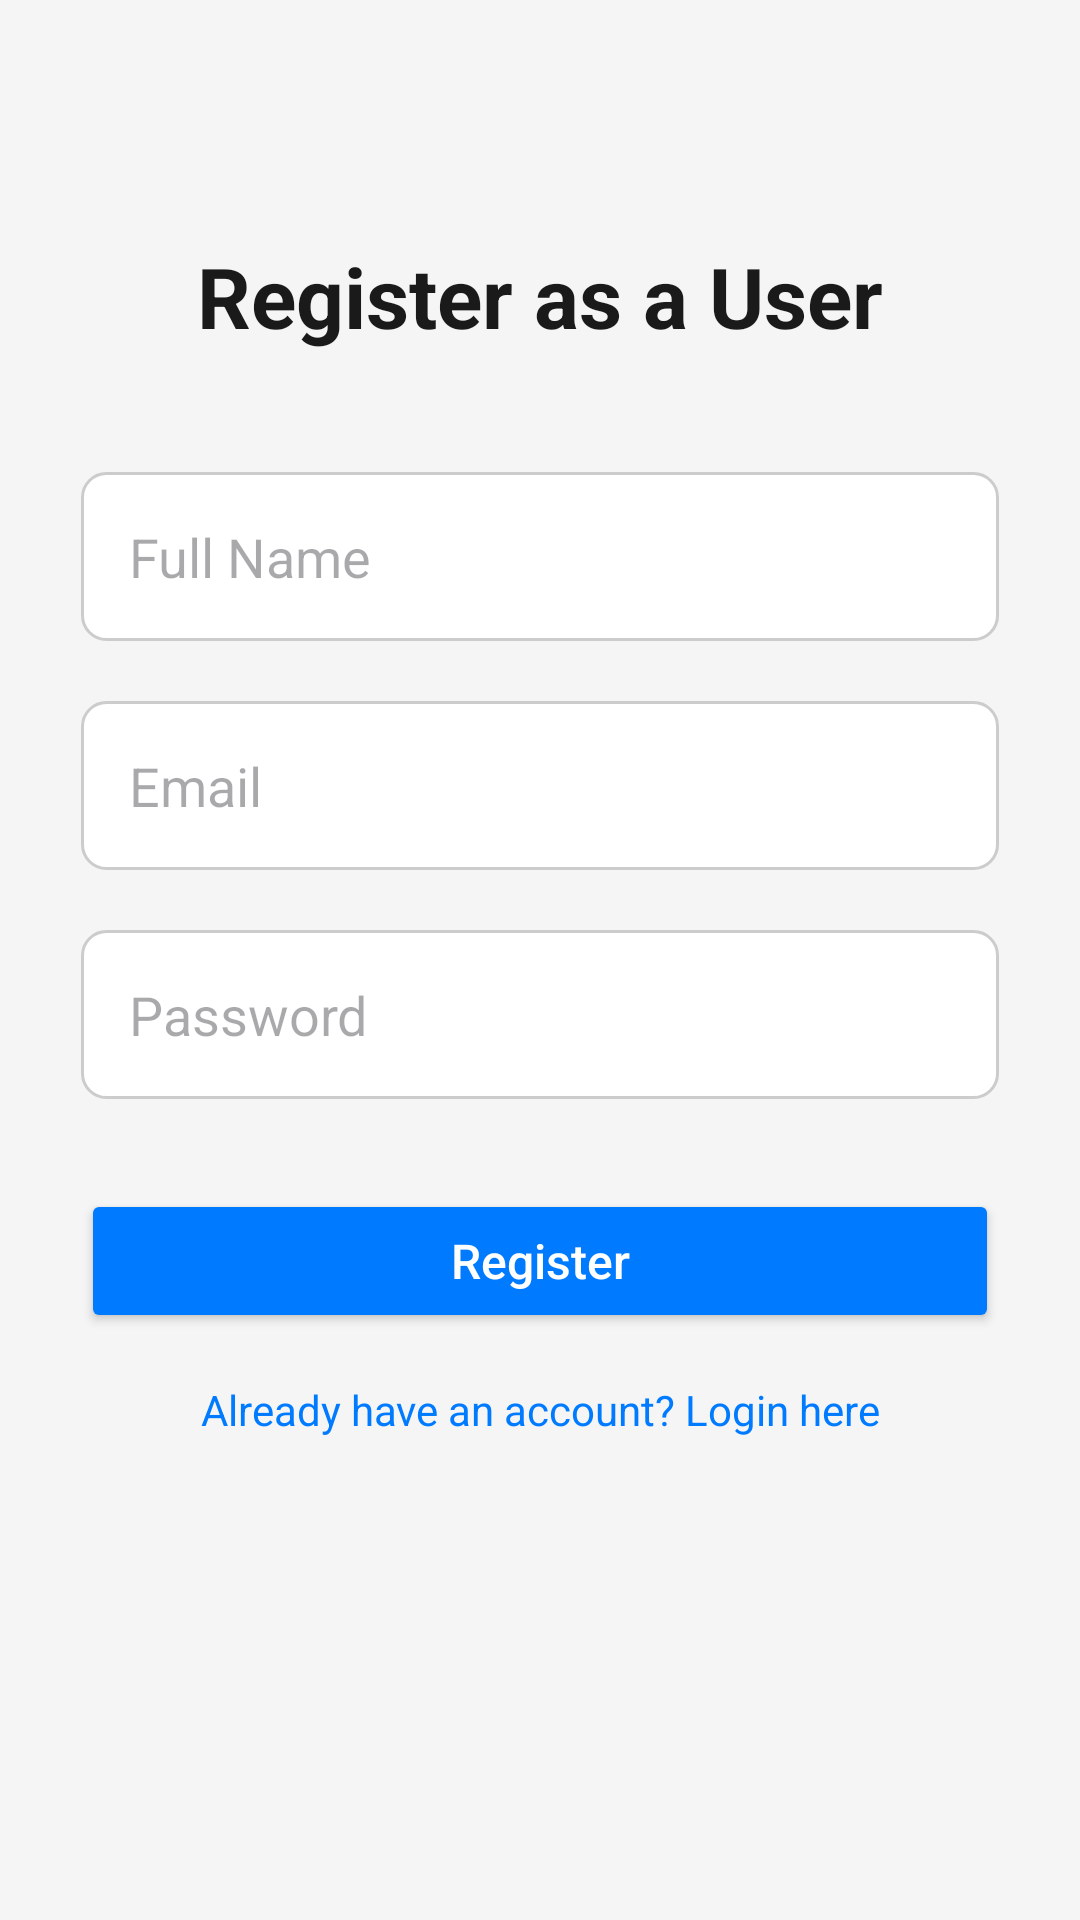

Layout XML and referenced resources for this Android screen:
<!-- AndroidManifest.xml: application theme Theme.COSC341_Group22_Project -->
<!-- res/layout/activity_user_register.xml -->
<?xml version="1.0" encoding="utf-8"?>
<androidx.constraintlayout.widget.ConstraintLayout xmlns:android="http://schemas.android.com/apk/res/android"
    xmlns:app="http://schemas.android.com/apk/res-auto"
    xmlns:tools="http://schemas.android.com/tools"
    android:id="@+id/main"
    android:layout_width="match_parent"
    android:layout_height="match_parent"
    android:background="#F5F5F5"
    tools:context=".UserRegister">

    
    <TextView
        android:id="@+id/welcomeMessage"
        android:layout_width="wrap_content"
        android:layout_height="wrap_content"
        android:layout_marginTop="80dp"
        android:text="Register as a User"
        android:textColor="#1A1A1A"
        android:textSize="28sp"
        android:textStyle="bold"
        app:layout_constraintEnd_toEndOf="parent"
        app:layout_constraintStart_toStartOf="parent"
        app:layout_constraintTop_toTopOf="parent" />

    
    <EditText
        android:id="@+id/fullNameEditText"
        android:layout_width="0dp"
        android:layout_height="wrap_content"
        android:layout_marginTop="40dp"
        android:background="@drawable/edit_text_background"
        android:hint="Full Name"
        android:inputType="textPersonName"
        android:padding="16dp"
        app:layout_constraintEnd_toEndOf="parent"
        app:layout_constraintStart_toStartOf="parent"
        app:layout_constraintTop_toBottomOf="@id/welcomeMessage"
        app:layout_constraintWidth_percent="0.85" />

    
    <EditText
        android:id="@+id/emailEditText"
        android:layout_width="0dp"
        android:layout_height="wrap_content"
        android:layout_marginTop="20dp"
        android:background="@drawable/edit_text_background"
        android:hint="Email"
        android:inputType="textEmailAddress"
        android:padding="16dp"
        app:layout_constraintEnd_toEndOf="parent"
        app:layout_constraintStart_toStartOf="parent"
        app:layout_constraintTop_toBottomOf="@id/fullNameEditText"
        app:layout_constraintWidth_percent="0.85" />

    
    <EditText
        android:id="@+id/passwordEditText"
        android:layout_width="0dp"
        android:layout_height="wrap_content"
        android:layout_marginTop="20dp"
        android:background="@drawable/edit_text_background"
        android:hint="Password"
        android:inputType="textPassword"
        android:padding="16dp"
        app:layout_constraintEnd_toEndOf="parent"
        app:layout_constraintStart_toStartOf="parent"
        app:layout_constraintTop_toBottomOf="@id/emailEditText"
        app:layout_constraintWidth_percent="0.85" />

    
    <Button
        android:id="@+id/registerButton"
        android:layout_width="0dp"
        android:layout_height="wrap_content"
        android:layout_marginTop="30dp"
        android:backgroundTint="#007BFF"
        android:elevation="4dp"
        android:text="Register"
        android:textAllCaps="false"
        android:textColor="#FFFFFF"
        android:textSize="16sp"
        android:drawableLeft="@drawable/baseline_person_add_alt_1_24"
        app:layout_constraintEnd_toEndOf="parent"
        app:layout_constraintStart_toStartOf="parent"
        app:layout_constraintTop_toBottomOf="@id/passwordEditText"
        app:layout_constraintWidth_percent="0.85" />

    
    <TextView
        android:id="@+id/instructionText"
        android:layout_width="wrap_content"
        android:layout_height="wrap_content"
        android:layout_marginTop="16dp"
        android:text="Already have an account? Login here"
        android:textColor="#007BFF"
        android:textSize="14sp"
        app:layout_constraintEnd_toEndOf="parent"
        app:layout_constraintStart_toStartOf="parent"
        app:layout_constraintTop_toBottomOf="@id/registerButton" />

</androidx.constraintlayout.widget.ConstraintLayout>
<!-- resources referenced by this layout -->
<resources>
  <!-- drawable edit_text_background (drawable) -->
  <?xml version="1.0" encoding="utf-8"?>
  <shape xmlns:android="http://schemas.android.com/apk/res/android">
      
      <solid android:color="#FFFFFF" />
  
      
      <stroke
          android:width="1dp"
          android:color="#CCCCCC" />
  
      
      <corners android:radius="8dp" />
  
      
      <padding
          android:left="10dp"
          android:top="10dp"
          android:right="10dp"
          android:bottom="10dp" />
  </shape>
  <style name="Theme.COSC341_Group22_Project" parent="Base.Theme.COSC341_Group22_Project" />
  <style name="Base.Theme.COSC341_Group22_Project" parent="Theme.Material3.DayNight.NoActionBar">
          
          
      </style>
</resources>
